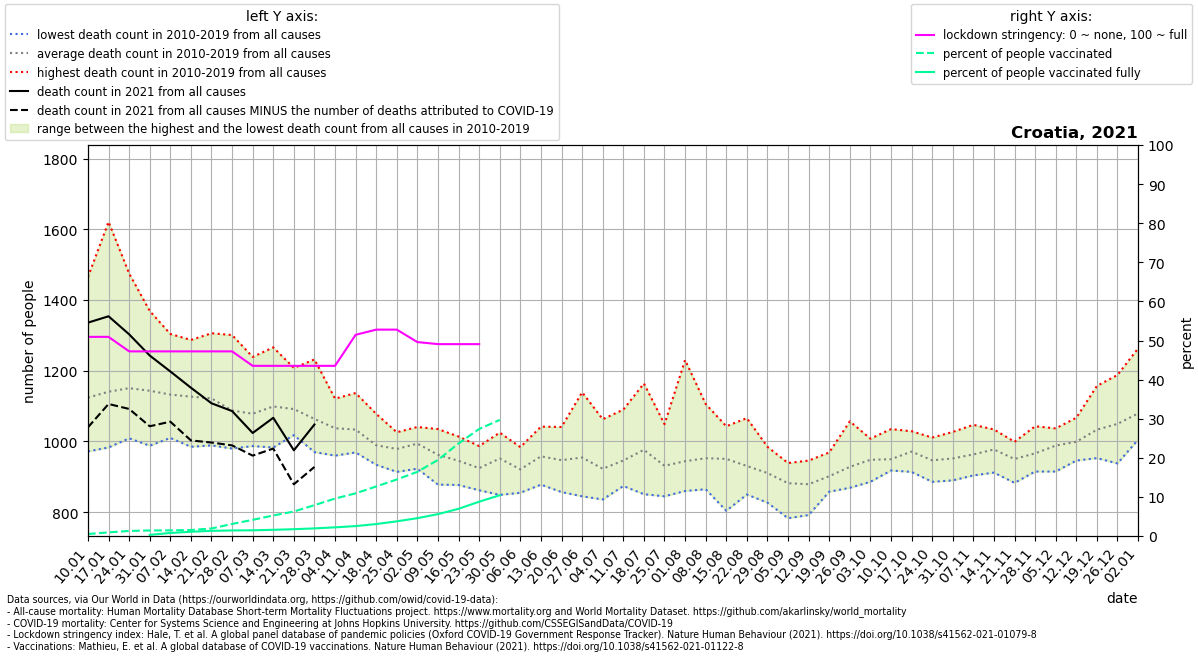

The data file committed next to this chart (first rows):
location, date, time, time_unit, deaths_2010_all_ages, deaths_2011_all_ages, deaths_2012_all_ages, deaths_2013_all_ages, deaths_2014_all_ages, deaths_2015_all_ages, deaths_2016_all_ages, deaths_2017_all_ages, deaths_2018_all_ages, deaths_2019_all_ages, deaths_2020_all_ages, deaths_2021_all_ages, new_deaths, stringency_index, people_vaccinated, people_fully_vaccinated, population, people_vaccinated_percent, people_fully_vaccinated_percent, deaths_min
Croatia, 2021-01-10, 1, weekly, 972.0, 1159, 1076, 1020, 974.0, 1177, 1115, 1465, 1128, 1154, 1012, 1336, 296.0, 50.93, 20781, , 4105268, 0.5062, , 972.0
Croatia, 2021-01-17, 2, weekly, 1041, 1077, 1023, 983.0, 991.0, 1254, 1032, 1621, 1165, 1220, 1057, 1354, 248.0, 50.93, 37985, , 4105268, 0.9253, , 983.0
Croatia, 2021-01-24, 3, weekly, 1025, 1117, 1063, 1027, 1009, 1276, 1074, 1475, 1203, 1238, 1015, 1303, 211.0, 47.22, 53104, , 4105268, 1.294, , 1009
Croatia, 2021-01-31, 4, weekly, 1092, 1083, 988.0, 1093, 1008, 1231, 1114, 1369, 1137, 1319, 1133, 1243, 200.0, 47.22, 58077, 11907, 4105268, 1.415, 0.29, 988.0
Croatia, 2021-02-07, 5, weekly, 1124, 1080, 1084, 1010, 1053, 1215, 1024, 1304, 1146, 1286, 1094, 1198, 142.0, 47.22, 59299, 31816, 4105268, 1.444, 0.775, 1010
Croatia, 2021-02-14, 6, weekly, 1076, 1179, 1182, 985.0, 1045, 1287, 1063, 1164, 1154, 1133, 1060, 1152, 149.0, 47.22, 63025, 44531, 4105268, 1.535, 1.085, 985.0
Croatia, 2021-02-21, 7, weekly, 1120, 1092, 1211, 1056, 1043, 1306, 989.0, 1118, 1157, 1126, 1090, 1108, 111.0, 47.22, 78879, 54078, 4105268, 1.921, 1.317, 989.0
Croatia, 2021-02-28, 8, weekly, 1039, 1055, 1155, 1060, 986.0, 1301, 980.0, 1072, 1134, 1093, 1046, 1086, 97.0, 47.22, 126488, 58288, 4105268, 3.081, 1.42, 980.0
Croatia, 2021-03-07, 9, weekly, 993.0, 1097, 1097, 1010, 1001, 1239, 987.0, 1104, 1225, 1031, 1023, 1024, 64.0, 43.52, 169608, 59993, 4105268, 4.131, 1.461, 987.0
Croatia, 2021-03-14, 10, weekly, 1019, 1062, 1093, 1152, 1023, 1215, 1047, 983.0, 1266, 1130, 1057, 1067, 87.0, 43.52, 215562, 64975, 4105268, 5.251, 1.583, 983.0
Croatia, 2021-03-21, 11, weekly, 1109, 1045, 1172, 1058, 1072, 1208, 1034, 1035, 1165, 1018, 1083, 975.0, 96.0, 43.52, 257080, 71359, 4105268, 6.262, 1.738, 1018
Croatia, 2021-03-28, 12, weekly, 1016, 1044, 1171, 1067, 1020, 1232, 1008, 1038, 1072, 970.0, 1096, 1048, 120.0, 43.52, 323753, 80035, 4105268, 7.886, 1.95, 970.0
Croatia, 2021-04-04, 13, weekly, 960.0, 995.0, 1121, 1064, 1047, 1085, 1086, 969.0, 1061, 987.0, 1121, , 165.0, 43.52, 393205, 90802, 4105268, 9.578, 2.212, 960.0
Croatia, 2021-04-11, 14, weekly, 969.0, 997.0, 1039, 1020, 1079, 1137, 1003, 995.0, 1065, 1032, 1012, , 250.0, 51.46, 448117, 104102, 4105268, 10.92, 2.536, 969.0
Croatia, 2021-04-18, 15, weekly, 1053, 934.0, 1009, 981.0, 938.0, 1078, 966.0, 970.0, 1007, 958.0, 999.0, , 254.0, 52.78, 520138, 125402, 4105268, 12.67, 3.055, 934.0
Croatia, 2021-04-25, 16, weekly, 1024, 991.0, 1002, 967.0, 990.0, 1026, 931.0, 996.0, 947.0, 914.0, 976.0, , 292.0, 52.78, 593495, 153916, 4105268, 14.46, 3.749, 914.0
Croatia, 2021-05-02, 17, weekly, 1038, 923.0, 975.0, 929.0, 1007, 1041, 940.0, 1025, 1028, 1033, 867.0, , 328.0, 49.6, 673972, 187143, 4105268, 16.42, 4.559, 923.0
Croatia, 2021-05-09, 18, weekly, 920.0, 973.0, 1035, 951.0, 896.0, 1019, 1005, 999.0, 878.0, 947.0, 909.0, , 287.0, 49.07, 798769, 229643, 4105268, 19.46, 5.594, 878.0
Croatia, 2021-05-16, 19, weekly, 916.0, 966.0, 939.0, 877.0, 1014, 1011, 912.0, 925.0, 935.0, 958.0, 877.0, , 239.0, 49.07, 971913, 285609, 4105268, 23.67, 6.957, 877.0
Croatia, 2021-05-23, 20, weekly, 968.0, 931.0, 884.0, 862.0, 896.0, 926.0, 987.0, 931.0, 919.0, 943.0, 909.0, , 195.0, 49.07, 1123909, 360386, 4105268, 27.38, 8.779, 862.0
Croatia, 2021-05-30, 21, weekly, 1025, 1003, 948.0, 849.0, 968.0, 947.0, 1003, 894.0, 930.0, 952.0, 903.0, , 89.0, , 1218796, 427620, 4105268, 29.69, 10.42, 849.0
Croatia, 2021-06-06, 22, weekly, 920.0, 895.0, 959.0, 899.0, 893.0, 855.0, 963.0, 984.0, 950.0, 893.0, 848.0, , , , , , , , , 855.0
Croatia, 2021-06-13, 23, weekly, 1042, 878.0, 985.0, 969.0, 958.0, 998.0, 903.0, 906.0, 917.0, 1024, 974.0, , , , , , , , , 878.0
Croatia, 2021-06-20, 24, weekly, 1014, 871.0, 908.0, 934.0, 1041, 1000, 906.0, 857.0, 901.0, 1040, 979.0, , , , , , , , , 857.0
Croatia, 2021-06-27, 25, weekly, 911.0, 921.0, 1090, 1139, 877.0, 875.0, 975.0, 1004, 845.0, 909.0, 889.0, , , , , , , , , 845.0
Croatia, 2021-07-04, 26, weekly, 1063, 928.0, 897.0, 836.0, 942.0, 880.0, 906.0, 933.0, 884.0, 960.0, 927.0, , , , , , , , , 836.0
Croatia, 2021-07-11, 27, weekly, 883.0, 970.0, 1090, 885.0, 876.0, 996.0, 874.0, 973.0, 985.0, 930.0, 969.0, , , , , , , , , 874.0
Croatia, 2021-07-18, 28, weekly, 1164, 1071, 1020, 851.0, 911.0, 1010, 910.0, 1010, 947.0, 870.0, 919.0, , , , , , , , , 851.0
Croatia, 2021-07-25, 29, weekly, 1011, 852.0, 845.0, 874.0, 955.0, 1049, 904.0, 979.0, 911.0, 933.0, 887.0, , , , , , , , , 845.0
Croatia, 2021-08-01, 30, weekly, 860.0, 894.0, 885.0, 949.0, 918.0, 1230, 942.0, 863.0, 916.0, 985.0, 974.0, , , , , , , , , 860.0
Croatia, 2021-08-08, 31, weekly, 919.0, 949.0, 998.0, 965.0, 888.0, 918.0, 874.0, 1106, 1044, 865.0, 1061, , , , , , , , , 865.0
Croatia, 2021-08-15, 32, weekly, 953.0, 818.0, 963.0, 1043, 943.0, 1040, 804.0, 1022, 1030, 892.0, 954.0, , , , , , , , , 804.0
Croatia, 2021-08-22, 33, weekly, 911.0, 946.0, 895.0, 914.0, 955.0, 1066, 930.0, 850.0, 956.0, 884.0, 924.0, , , , , , , , , 850.0
Croatia, 2021-08-29, 34, weekly, 953.0, 985.0, 924.0, 878.0, 847.0, 827.0, 951.0, 876.0, 939.0, 928.0, 920.0, , , , , , , , , 827.0
Croatia, 2021-09-05, 35, weekly, 840.0, 888.0, 838.0, 783.0, 896.0, 929.0, 911.0, 917.0, 879.0, 939.0, 971.0, , , , , , , , , 783.0
Croatia, 2021-09-12, 36, weekly, 910.0, 870.0, 792.0, 841.0, 946.0, 911.0, 897.0, 875.0, 918.0, 831.0, 930.0, , , , , , , , , 792.0
Croatia, 2021-09-19, 37, weekly, 969.0, 861.0, 858.0, 903.0, 931.0, 909.0, 903.0, 862.0, 929.0, 893.0, 1000, , , , , , , , , 858.0
Croatia, 2021-09-26, 38, weekly, 1006, 869.0, 890.0, 940.0, 925.0, 1057, 876.0, 918.0, 926.0, 875.0, 974.0, , , , , , , , , 869.0
Croatia, 2021-10-03, 39, weekly, 1004, 886.0, 1001, 940.0, 926.0, 891.0, 1008, 969.0, 913.0, 944.0, 961.0, , , , , , , , , 886.0
Croatia, 2021-10-10, 40, weekly, 950.0, 931.0, 918.0, 951.0, 942.0, 927.0, 958.0, 965.0, 1035, 921.0, 1064, , , , , , , , , 918.0
Croatia, 2021-10-17, 41, weekly, 1007, 943.0, 951.0, 947.0, 997.0, 914.0, 1029, 994.0, 957.0, 975.0, 970.0, , , , , , , , , 914.0
Croatia, 2021-10-24, 42, weekly, 1011, 953.0, 886.0, 928.0, 960.0, 945.0, 944.0, 939.0, 959.0, 942.0, 1099, , , , , , , , , 886.0
Croatia, 2021-10-31, 43, weekly, 1027, 925.0, 890.0, 954.0, 939.0, 949.0, 968.0, 945.0, 1004, 919.0, 1136, , , , , , , , , 890.0
Croatia, 2021-11-07, 44, weekly, 1047, 923.0, 944.0, 904.0, 1002, 953.0, 971.0, 1000, 950.0, 940.0, 1158, , , , , , , , , 904.0
Croatia, 2021-11-14, 45, weekly, 972.0, 1003, 975.0, 912.0, 1034, 1004, 1006, 977.0, 925.0, 966.0, 1287, , , , , , , , , 912.0
Croatia, 2021-11-21, 46, weekly, 954.0, 934.0, 907.0, 883.0, 922.0, 951.0, 984.0, 985.0, 986.0, 999.0, 1361, , , , , , , , , 883.0
Croatia, 2021-11-28, 47, weekly, 967.0, 1043, 960.0, 968.0, 945.0, 938.0, 1007, 940.0, 981.0, 915.0, 1486, , , , , , , , , 915.0
Croatia, 2021-12-05, 48, weekly, 1000, 1037, 954.0, 1017, 1001, 955.0, 975.0, 1020, 1009, 915.0, 1485, , , , , , , , , 915.0
Croatia, 2021-12-12, 49, weekly, 978.0, 972.0, 946.0, 1046, 992.0, 982.0, 1067, 1038, 982.0, 989.0, 1713, , , , , , , , , 946.0
Croatia, 2021-12-19, 50, weekly, 1049, 963.0, 1049, 1007, 1036, 953.0, 1157, 1028, 1070, 1021, 1758, , , , , , , , , 953.0
Croatia, 2021-12-26, 51, weekly, 1100, 1014, 962.0, 1100, 1080, 938.0, 1188, 989.0, 1078, 1048, 1788, , , , , , , , , 938.0
Croatia, 2022-01-02, 52, weekly, 1104, 1013, 1034, 1005, 1110, 1033, 1263, 1093, 1114, 1024, 1682, , , , , , , , , 1005
